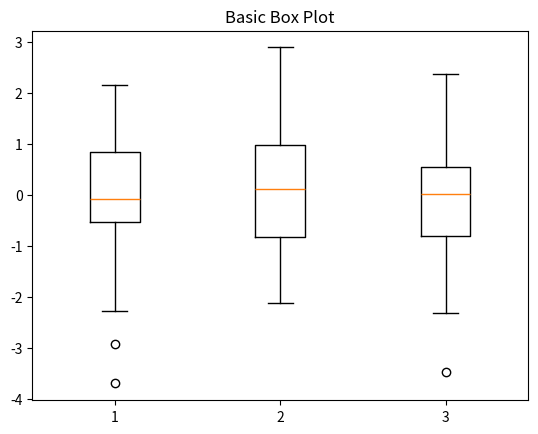
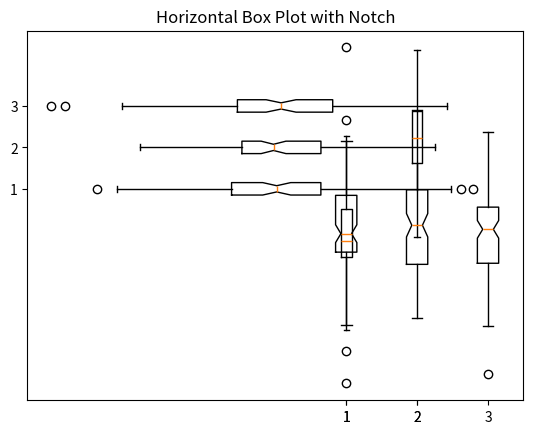
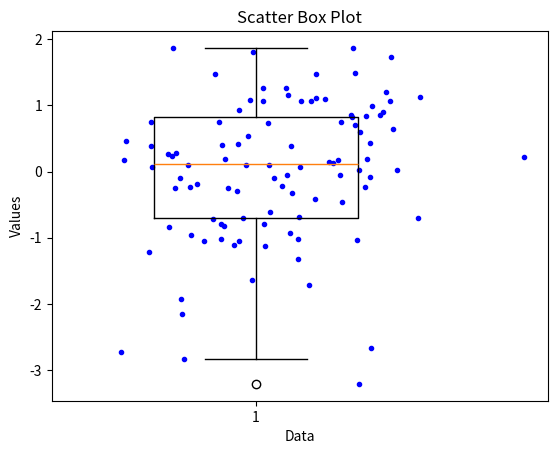

Write Python code to recreate these figures, in order.
"""
Chapter 8 Example 12, 13, 14, 15 & 16
Boxplot
Example 12: Boxplot
Example 13: Boxplot with notch
Example 14: Group boxplot
Example 15: Horizontal boxplot
Example 16: Scatter box plot
"""

import numpy as np
import matplotlib.pyplot as plt

# Generate random data for Example 12 & 13
data = np.random.randn(100, 3)

# Example 12: Boxplot
# Create a figure for the plot
plt.figure()

# Plot a basic box plot
plt.boxplot(data)
plt.title('Basic Box Plot')
plt.show()


# Example 13: Boxplot with notch
# Create a figure for the plot
plt.figure()
# Plot a box plot with notches
plt.boxplot(data, notch=True)

plt.title('Notch Box Plot')
plt.show()


# Example 14: Grouped box plot
# Generate random data for two groups
group1 = np.random.randn(100)
group2 = np.random.randn(100) + 2

plt.boxplot([group1, group2])
plt.title('Grouped Box Plot')
plt.show()


# Example 15: Horizontal boxplot
hdata = np.random.randn(100, 3)
# plt.figure()
plt.boxplot(hdata, notch=True, vert=False)
plt.title('Horizontal Box Plot with Notch')
plt.show()


# Example 16: Scatter box plot
sdata = np.random.randn(100)
plt.figure()
plt.boxplot(sdata, widths=0.5)

data_points = len(sdata)
x = np.ones(data_points)
x_jitter = x + 0.2 * np.random.randn(data_points)

plt.scatter(x_jitter, sdata, marker='.', edgecolor='b', facecolor='b', linewidth=1)
plt.title('Scatter Box Plot')
plt.xlabel('Data')
plt.ylabel('Values')
plt.show()
